Run: headless pygame with SDL's dummy video driver; simulated clock (each Clock.tick advances the game by its frame time, no real sleeping); random seed 0; keys injected as events and as key.get_pressed() state; no mouse input.
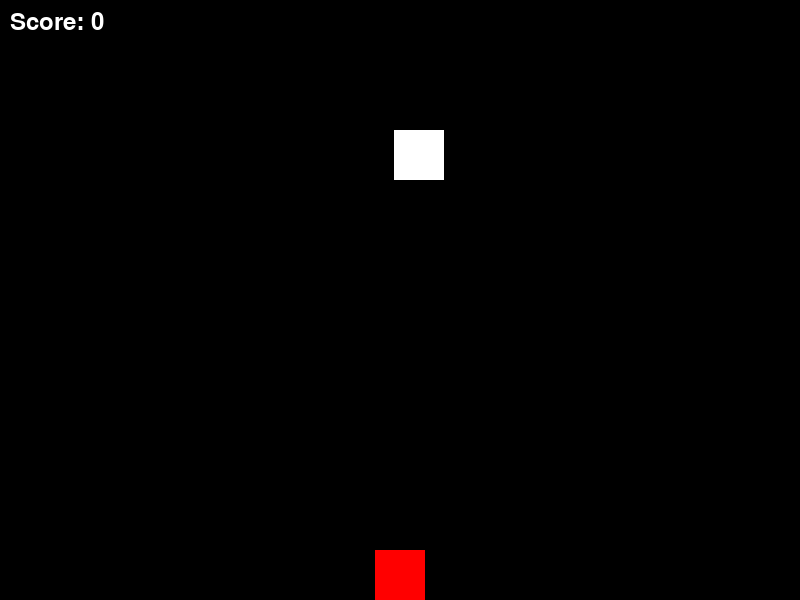
Frame 1 of 4 · flips 1–60 · no input
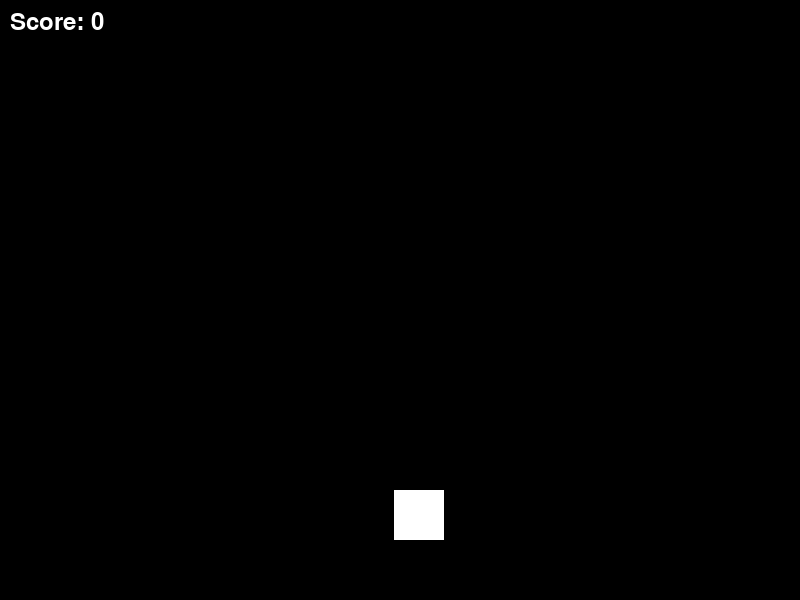
Frame 2 of 4 · flips 61–180 · tapped SPACE, RETURN · held RIGHT (→), D
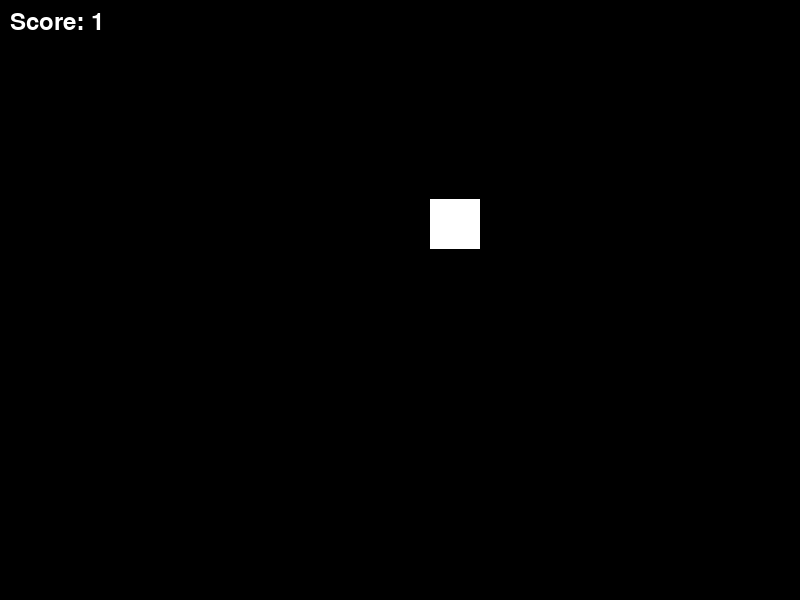
Frame 3 of 4 · flips 181–300 · held DOWN (↓), S
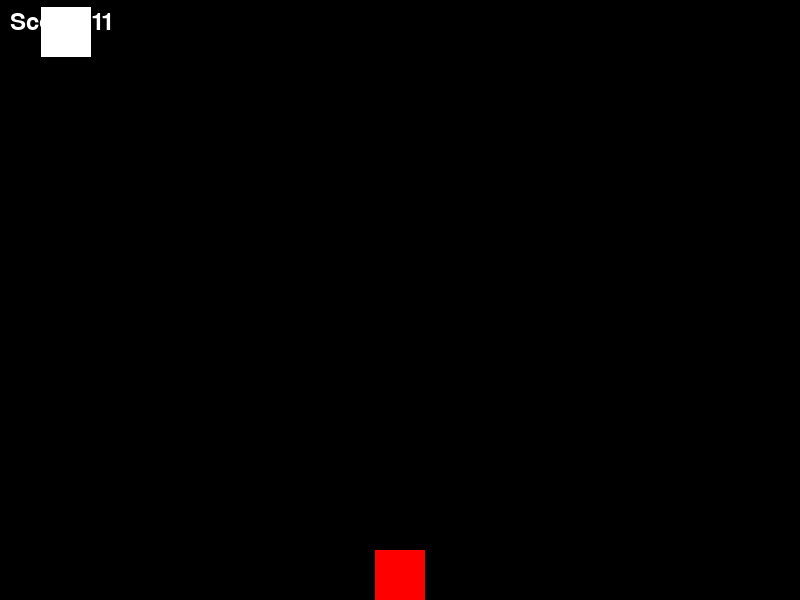
Frame 4 of 4 · flips 301–420 · held LEFT (←), A, UP (↑), W

The pygame program that drew these frames:

import pygame
import random

# Khởi tạo Pygame
pygame.init()

# Thiết lập màn hình
screen_width = 800
screen_height = 600
screen = pygame.display.set_mode((screen_width, screen_height))
pygame.display.set_caption("Hứng hoa quả")

# Màu sắc
WHITE = (255, 255, 255)
BLACK = (0, 0, 0)
RED = (255, 0, 0)

# Định nghĩa các biến
player_width = 50
player_height = 50
player_x = (screen_width - player_width) // 2
player_y = screen_height - player_height
player_speed = 5

fruit_width = 50
fruit_height = 50
fruit_x = random.randint(0, screen_width - fruit_width)
fruit_y = -fruit_height
fruit_speed = 3

score = 0

clock = pygame.time.Clock()
font = pygame.font.SysFont(None, 36)

# Hàm vẽ người chơi
def draw_player(x, y):
    pygame.draw.rect(screen, RED, [x, y, player_width, player_height])

# Hàm vẽ hoa quả
def draw_fruit(x, y):
    pygame.draw.rect(screen, WHITE, [x, y, fruit_width, fruit_height])

# Hàm kiểm tra va chạm
def collision(player_x, player_y, fruit_x, fruit_y):
    if (player_x + player_width >= fruit_x and player_x <= fruit_x + fruit_width and
        player_y + player_height >= fruit_y and player_y <= fruit_y + fruit_height):
        return True
    return False

# Vòng lặp chính của trò chơi
running = True
while running:
    screen.fill(BLACK)

    for event in pygame.event.get():
        if event.type == pygame.QUIT:
            running = False

    keys = pygame.key.get_pressed()
    if keys[pygame.K_LEFT]:
        player_x -= player_speed
    if keys[pygame.K_RIGHT]:
        player_x += player_speed

    # Di chuyển hoa quả xuống dưới
    fruit_y += fruit_speed
    if fruit_y > screen_height:
        fruit_x = random.randint(0, screen_width - fruit_width)
        fruit_y = -fruit_height
        score += 1

    # Kiểm tra va chạm
    if collision(player_x, player_y, fruit_x, fruit_y):
        fruit_x = random.randint(0, screen_width - fruit_width)
        fruit_y = -fruit_height
        score += 10

    # Vẽ người chơi và hoa quả
    draw_player(player_x, player_y)
    draw_fruit(fruit_x, fruit_y)

    # Hiển thị điểm số
    text = font.render("Score: " + str(score), True, WHITE)
    screen.blit(text, (10, 10))

    pygame.display.update()
    clock.tick(60)

pygame.quit()
